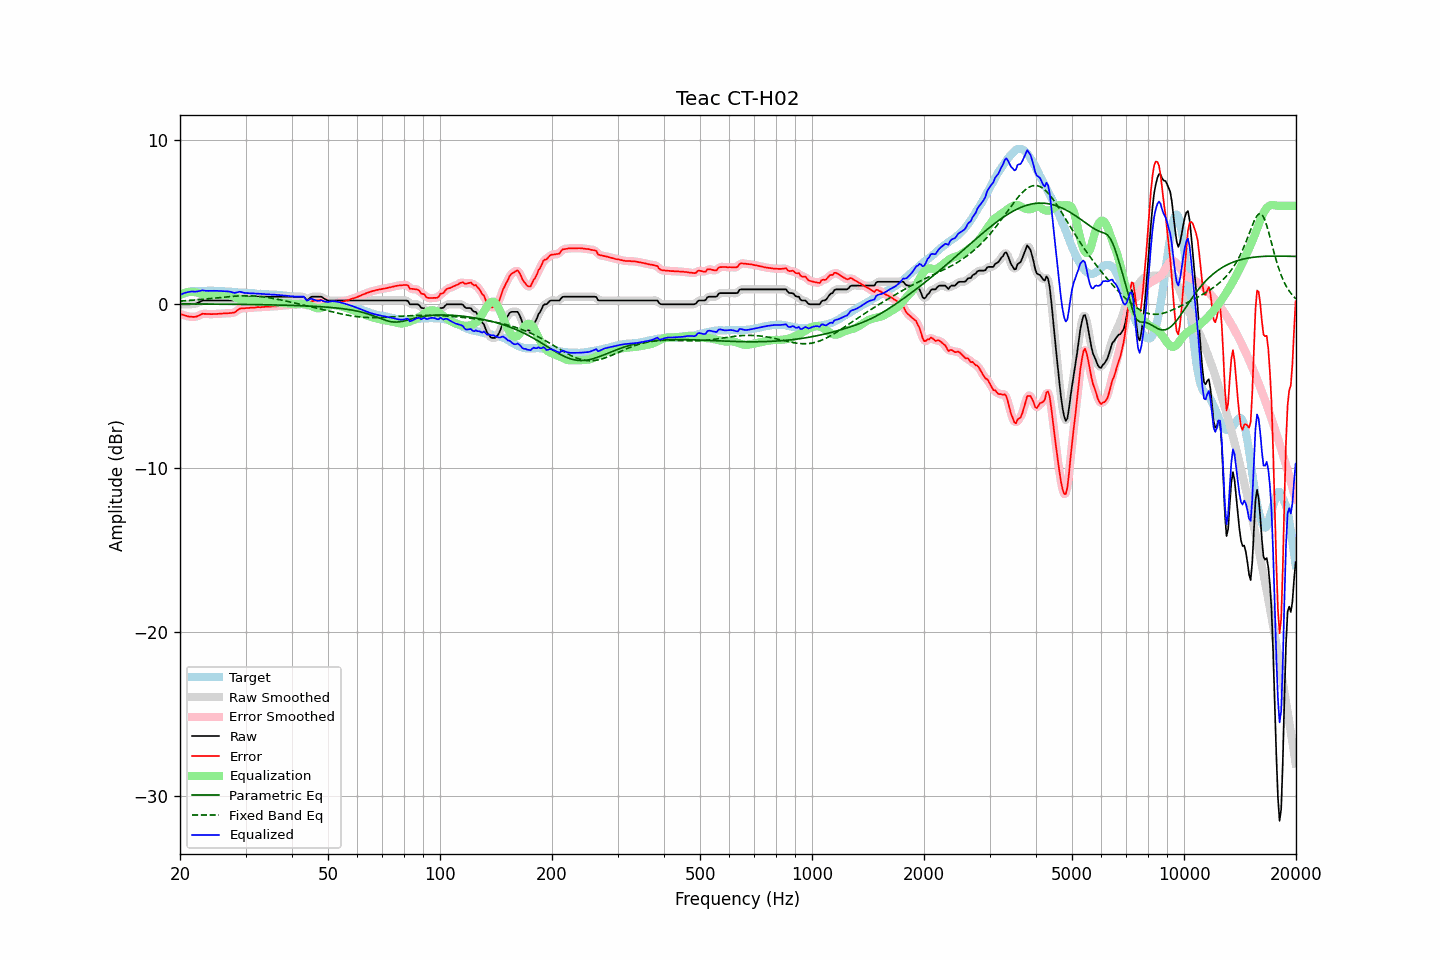

The table this chart was drawn from, first rows:
frequency, raw, error, smoothed, error_smoothed, equalization, parametric_eq, fixed_band_eq, equalized_raw, equalized_smoothed, target
20.00, 0.00, -0.58, 0.00, -0.58, 0.56, 0.02, 0.19, 0.56, 0.56, 0.58
20.20, 0.00, -0.62, -0.00, -0.62, 0.61, 0.02, 0.20, 0.61, 0.61, 0.62
20.40, 0.00, -0.65, -0.00, -0.65, 0.66, 0.02, 0.21, 0.66, 0.66, 0.65
20.61, 0.00, -0.68, -0.00, -0.68, 0.69, 0.02, 0.21, 0.69, 0.69, 0.68
20.81, 0.00, -0.71, -0.00, -0.71, 0.72, 0.02, 0.22, 0.72, 0.72, 0.71
21.02, 0.00, -0.74, 0.00, -0.74, 0.74, 0.02, 0.23, 0.74, 0.74, 0.74
21.23, 0.00, -0.76, 0.00, -0.75, 0.76, 0.02, 0.24, 0.76, 0.76, 0.76
21.44, 0.01, -0.76, 0.01, -0.76, 0.76, 0.02, 0.24, 0.77, 0.77, 0.77
21.66, 0.01, -0.77, 0.01, -0.77, 0.76, 0.02, 0.25, 0.77, 0.77, 0.78
21.87, 0.02, -0.77, 0.02, -0.76, 0.75, 0.02, 0.26, 0.77, 0.77, 0.79
22.09, 0.04, -0.76, 0.05, -0.75, 0.73, 0.02, 0.27, 0.77, 0.77, 0.80
22.31, 0.09, -0.72, 0.08, -0.72, 0.70, 0.02, 0.28, 0.79, 0.79, 0.81
22.54, 0.13, -0.68, 0.14, -0.67, 0.67, 0.02, 0.28, 0.80, 0.81, 0.81
22.76, 0.18, -0.63, 0.18, -0.62, 0.65, 0.02, 0.29, 0.83, 0.83, 0.81
22.99, 0.23, -0.58, 0.21, -0.59, 0.62, 0.02, 0.30, 0.85, 0.84, 0.81
23.22, 0.23, -0.58, 0.23, -0.58, 0.60, 0.01, 0.31, 0.83, 0.84, 0.81
23.45, 0.23, -0.58, 0.23, -0.58, 0.59, 0.01, 0.32, 0.82, 0.83, 0.81
23.69, 0.23, -0.59, 0.23, -0.59, 0.59, 0.01, 0.33, 0.82, 0.82, 0.82
23.92, 0.23, -0.59, 0.23, -0.60, 0.58, 0.01, 0.34, 0.81, 0.81, 0.82
24.16, 0.23, -0.60, 0.23, -0.60, 0.59, 0.01, 0.35, 0.82, 0.82, 0.83
24.40, 0.23, -0.60, 0.23, -0.60, 0.59, 0.01, 0.36, 0.82, 0.82, 0.83
24.65, 0.23, -0.59, 0.23, -0.60, 0.59, 0.01, 0.37, 0.82, 0.82, 0.82
24.89, 0.23, -0.59, 0.23, -0.59, 0.59, 0.01, 0.38, 0.82, 0.82, 0.82
25.14, 0.23, -0.59, 0.23, -0.59, 0.59, 0.01, 0.39, 0.82, 0.82, 0.82
25.39, 0.23, -0.58, 0.23, -0.58, 0.58, 0.01, 0.40, 0.81, 0.81, 0.81
25.65, 0.23, -0.58, 0.23, -0.58, 0.58, 0.01, 0.41, 0.81, 0.81, 0.81
25.91, 0.23, -0.57, 0.23, -0.57, 0.57, 0.01, 0.42, 0.80, 0.80, 0.80
26.16, 0.23, -0.56, 0.23, -0.56, 0.57, 0.01, 0.43, 0.80, 0.80, 0.79
26.43, 0.23, -0.56, 0.23, -0.55, 0.56, 0.00, 0.44, 0.79, 0.79, 0.79
26.69, 0.23, -0.55, 0.23, -0.55, 0.56, 0.00, 0.45, 0.79, 0.79, 0.78
26.96, 0.23, -0.55, 0.23, -0.54, 0.55, 0.00, 0.46, 0.78, 0.78, 0.78
27.23, 0.23, -0.53, 0.23, -0.54, 0.54, 0.00, 0.47, 0.77, 0.77, 0.76
27.50, 0.23, -0.53, 0.22, -0.53, 0.52, 0.00, 0.48, 0.75, 0.74, 0.76
27.77, 0.23, -0.51, 0.23, -0.52, 0.48, -0.00, 0.49, 0.71, 0.72, 0.74
28.05, 0.24, -0.50, 0.26, -0.48, 0.45, -0.00, 0.49, 0.69, 0.70, 0.74
28.33, 0.31, -0.42, 0.31, -0.42, 0.41, -0.00, 0.50, 0.72, 0.72, 0.73
28.62, 0.37, -0.35, 0.37, -0.35, 0.37, -0.00, 0.51, 0.74, 0.74, 0.72
28.90, 0.44, -0.28, 0.43, -0.29, 0.33, -0.01, 0.51, 0.77, 0.75, 0.72
29.19, 0.46, -0.25, 0.46, -0.26, 0.29, -0.01, 0.51, 0.75, 0.75, 0.71
29.48, 0.46, -0.26, 0.47, -0.25, 0.26, -0.01, 0.52, 0.72, 0.73, 0.72
29.78, 0.46, -0.25, 0.46, -0.24, 0.24, -0.01, 0.52, 0.70, 0.70, 0.71
30.08, 0.46, -0.23, 0.46, -0.24, 0.22, -0.01, 0.52, 0.68, 0.68, 0.69
30.38, 0.46, -0.22, 0.46, -0.23, 0.22, -0.01, 0.52, 0.68, 0.68, 0.68
30.68, 0.46, -0.22, 0.46, -0.22, 0.21, -0.01, 0.52, 0.67, 0.67, 0.68
30.99, 0.46, -0.21, 0.46, -0.21, 0.21, -0.01, 0.51, 0.67, 0.67, 0.67
31.30, 0.46, -0.21, 0.46, -0.21, 0.21, -0.02, 0.51, 0.67, 0.67, 0.67
31.61, 0.46, -0.21, 0.46, -0.20, 0.20, -0.02, 0.50, 0.66, 0.66, 0.67
31.93, 0.46, -0.20, 0.46, -0.19, 0.19, -0.02, 0.50, 0.65, 0.65, 0.66
32.24, 0.46, -0.17, 0.46, -0.18, 0.19, -0.02, 0.49, 0.65, 0.65, 0.63
32.57, 0.46, -0.17, 0.46, -0.18, 0.18, -0.02, 0.48, 0.64, 0.64, 0.63
32.89, 0.46, -0.18, 0.46, -0.17, 0.17, -0.02, 0.47, 0.63, 0.63, 0.64
33.22, 0.46, -0.17, 0.46, -0.17, 0.17, -0.03, 0.46, 0.63, 0.63, 0.63
33.55, 0.46, -0.17, 0.46, -0.17, 0.16, -0.03, 0.45, 0.62, 0.62, 0.63
33.89, 0.46, -0.16, 0.46, -0.16, 0.16, -0.03, 0.43, 0.62, 0.62, 0.62
34.23, 0.46, -0.15, 0.46, -0.15, 0.15, -0.03, 0.42, 0.61, 0.61, 0.61
34.57, 0.46, -0.14, 0.46, -0.15, 0.15, -0.03, 0.40, 0.61, 0.61, 0.60
34.92, 0.46, -0.14, 0.46, -0.14, 0.14, -0.04, 0.39, 0.60, 0.60, 0.60
35.27, 0.46, -0.14, 0.46, -0.13, 0.14, -0.04, 0.37, 0.60, 0.60, 0.60
35.62, 0.46, -0.13, 0.46, -0.13, 0.13, -0.04, 0.35, 0.59, 0.59, 0.59
35.97, 0.46, -0.12, 0.46, -0.12, 0.12, -0.04, 0.34, 0.58, 0.58, 0.58
... 635 more rows
